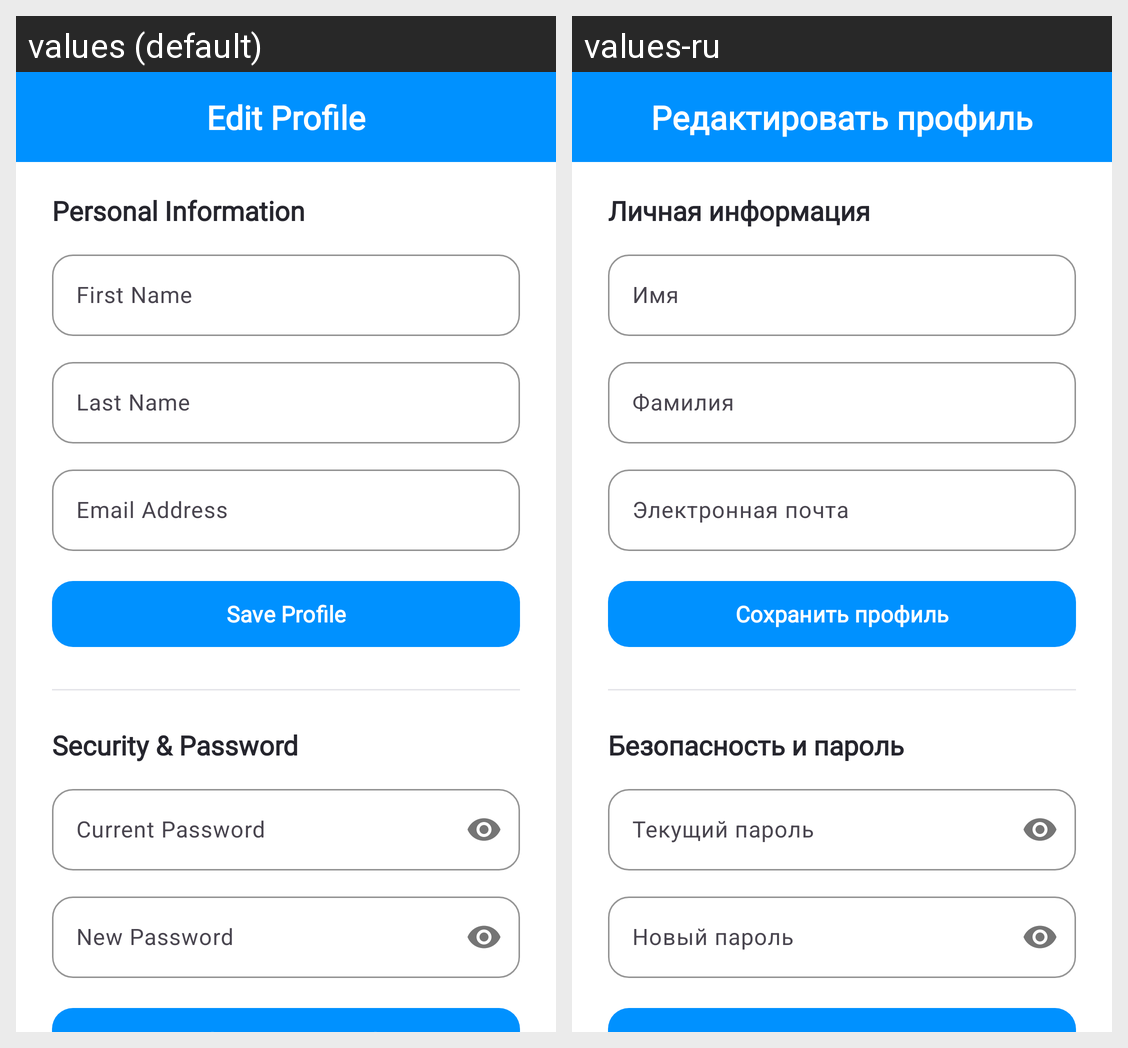

Strings drawn on this Android screen and how each of the app's shown locales translates them:
Android screen res/layout/fragment_profile_edit.xml rendered under 2 locales, left to right: values (default), values-ru. Device: Nexus 5 (rendered at 1080×1920; each locale shown at half size, 540×960, under a caption strip naming it); theme Theme.LanguageLearning.
Strings drawn on this screen, with the default value and each locale's value (text and hints the layout hard-codes, and strings that could not be matched under every locale, appear in the picture but are not listed):

edit_profile
  values: Edit Profile
  values-ru: Редактировать профиль

personal_info
  values: Personal Information
  values-ru: Личная информация

register_first_name_hint
  values: First Name
  values-ru: Имя

last_name
  values: Last Name
  values-ru: Фамилия

ea_hint
  values: Email Address
  values-ru: Электронная почта

save_profile
  values: Save Profile
  values-ru: Сохранить профиль

security_password
  values: Security & Password
  values-ru: Безопасность и пароль

current_password_hint
  values: Current Password
  values-ru: Текущий пароль

new_password_hint
  values: New Password
  values-ru: Новый пароль
